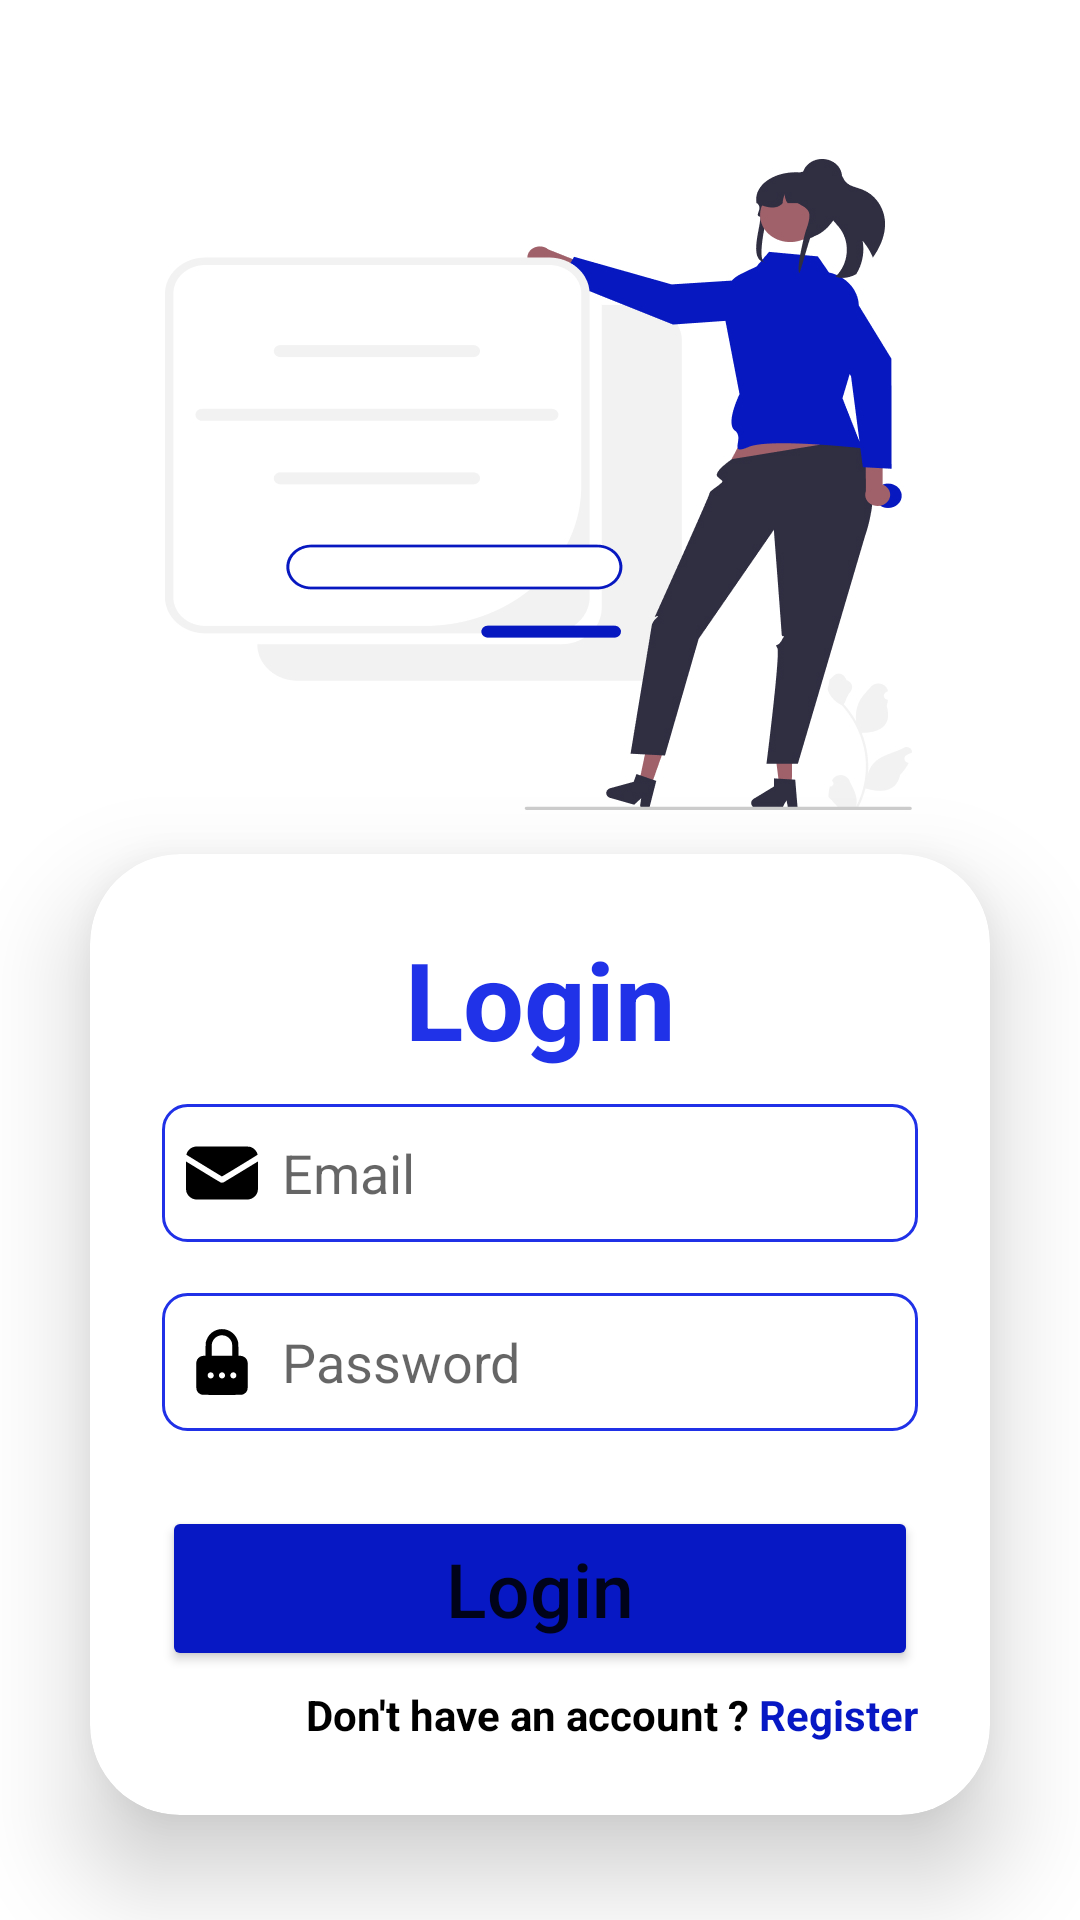

Here is an Android app screen rendered from its layout file. Give the layout XML and the strings, colors and styles it references.
<!-- AndroidManifest.xml: activity theme Theme.PlacementBook -->
<!-- res/layout/activity_user_login.xml -->
<?xml version="1.0" encoding="utf-8"?>
<LinearLayout
    xmlns:android="http://schemas.android.com/apk/res/android"
    xmlns:app="http://schemas.android.com/apk/res-auto"
    xmlns:tools="http://schemas.android.com/tools"
    android:layout_width="match_parent"
    android:layout_height="match_parent"
    tools:context=".UserLoginActivity"
    android:orientation="vertical"
    android:gravity="center"
    android:paddingTop="250dp"
    android:background="@drawable/login_page_bg">

    <androidx.cardview.widget.CardView
        android:layout_width="match_parent"
        android:layout_height="wrap_content"
        android:layout_margin="30dp"
        android:background="@drawable/bg_edittext"
        app:cardCornerRadius="30dp"
        app:cardElevation="20dp"
        app:layout_constraintBottom_toBottomOf="parent"
        app:layout_constraintEnd_toEndOf="parent"
        app:layout_constraintStart_toStartOf="parent"
        app:layout_constraintTop_toTopOf="parent">

        <LinearLayout
            android:layout_width="match_parent"
            android:layout_height="wrap_content"
            android:layout_gravity="center_horizontal"
            android:orientation="vertical"
            android:padding="24dp">

            <TextView
                android:id="@+id/loginText"
                android:layout_width="match_parent"
                android:layout_height="wrap_content"
                android:text="Login"
                android:textAlignment="center"
                android:textColor="@color/liteBlue"
                android:textSize="36dp"
                android:textStyle="bold" />

            <EditText
                android:id="@+id/emailText"
                android:layout_width="match_parent"
                android:layout_height="46dp"
                android:layout_marginTop="11dp"
                android:background="@drawable/bg_edittext"
                android:drawableLeft="@drawable/email"
                android:drawablePadding="8dp"
                android:hint="Email"
                android:padding="8dp"
                android:textColor="@color/black"
                android:textColorHighlight="@color/cardview_dark_background"

                />

            <EditText
                android:id="@+id/passwordText"
                android:layout_width="match_parent"
                android:layout_height="46dp"
                android:layout_marginTop="17dp"
                android:background="@drawable/bg_edittext"
                android:drawableLeft="@drawable/lock"
                android:drawablePadding="8dp"
                android:hint="Password"
                android:padding="8dp"
                android:textColor="@color/black"
                android:textColorHighlight="@color/cardview_dark_background" />

            <Button
                android:id="@+id/loginButton"
                android:layout_width="match_parent"
                android:layout_height="55dp"
                android:layout_marginTop="25dp"
                android:backgroundTint="@color/blue"
                android:text="Login"
                android:textAllCaps="false"
                android:textSize="25dp" />

            <LinearLayout
                android:layout_width="match_parent"
                android:layout_height="wrap_content"
                android:orientation="horizontal"
                android:paddingTop="5dp"
                android:gravity="end"
                >
                <TextView
                    android:layout_width="wrap_content"
                    android:layout_height="wrap_content"
                    android:text="Don't have an account ? "
                    android:textStyle="bold"
                    android:textColor="@color/black"
                    />
                <TextView
                    android:id="@+id/registerClick"
                    android:layout_width="wrap_content"
                    android:layout_height="wrap_content"
                    android:text="Register"
                    android:textStyle="bold"
                    android:textColor="@color/blue"
                    />
            </LinearLayout>
        </LinearLayout>
    </androidx.cardview.widget.CardView>

</LinearLayout>
<!-- resources referenced by this layout -->
<resources>
  <color name="black">#FF000000</color>
  <color name="blue">#0718C4</color>
  <color name="liteBlue">#F7192BE7</color>
  <!-- drawable bg_edittext (drawable) -->
  <?xml version="1.0" encoding="utf-8"?>
  <shape xmlns:android="http://schemas.android.com/apk/res/android"
      android:shape="rectangle">
      <stroke
          android:width="1dp"
          android:color="@color/liteBlue"/>
      <corners
          android:radius="8dp"/>
  
  </shape>
  <!-- drawable email (drawable) -->
  <vector android:height="24dp" android:viewportHeight="512"
      android:viewportWidth="512" android:width="24dp" xmlns:android="http://schemas.android.com/apk/res/android">
      <path android:fillColor="#000000"
          android:pathData="M66.5,68.1c-8.8,1 -19.4,4.6 -28.2,9.4 -8.7,4.9 -21.7,17.8 -27.1,27 -5.2,9 -9.1,19.9 -7.7,22 0.9,1.2 248.8,152.9 252.1,154.2 1.3,0.5 251.4,-152 252.9,-154.2 0.7,-1.1 0.3,-3.5 -1.3,-8.3 -3.7,-10.8 -9.7,-19.9 -19.1,-29.2 -7.1,-7.1 -10.2,-9.4 -18.1,-13.2 -18.6,-9.1 1.8,-8.2 -209.5,-8.4 -102.9,-0.1 -190.2,0.2 -194,0.7z" android:strokeColor="#00000000"/>
      <path android:fillColor="#000000"
          android:pathData="M0,275.2c0,108.4 0,107.1 5,120.7 8.5,22.7 29.6,41.1 53.9,46.8 7.2,1.7 18.3,1.8 197.1,1.8 178.8,-0 189.9,-0.1 197.1,-1.8 24.9,-5.8 46.1,-24.6 54.3,-48.4 4.6,-13.1 4.7,-14.4 4.4,-120l-0.3,-100.2 -119,72.5c-65.5,39.9 -121.1,73.6 -123.7,75 -6.8,3.5 -14.9,4.1 -21.8,1.7 -3.1,-1.1 -58.6,-34.3 -125.5,-75.2 -66,-40.4 -120.3,-73.5 -120.7,-73.8 -0.5,-0.2 -0.8,45.2 -0.8,100.9z" android:strokeColor="#00000000"/>
  </vector>
  <!-- drawable lock (drawable) -->
  <vector android:height="24dp" android:viewportHeight="512"
      android:viewportWidth="512" android:width="24dp" xmlns:android="http://schemas.android.com/apk/res/android">
      <path android:fillColor="#000000"
          android:pathData="M236.6,23.6c-48,8.7 -83.6,42.8 -95.3,91.2 -1.3,5.5 -1.7,14.8 -2,51.9l-0.4,45.3 -9.7,-0c-5.3,-0 -12.5,0.7 -16,1.5 -19.1,4.5 -34.2,19.6 -38.7,38.7 -1.2,5.3 -1.5,20.7 -1.5,98.8 0,100.6 -0.1,98.6 5.7,110.8 5.7,12.3 21.2,24.2 35.1,27.1 7.5,1.6 276.9,1.6 284.4,-0 13.9,-2.9 29.4,-14.8 35.1,-27.1 5.8,-12.2 5.7,-10.2 5.7,-110.3 0,-75.2 -0.3,-93.2 -1.4,-98.6 -4.1,-19.2 -19.5,-34.8 -38.8,-39.4 -3.5,-0.8 -10.7,-1.5 -16,-1.5l-9.7,-0 -0.4,-45.3c-0.3,-36.9 -0.7,-46.4 -2,-51.8 -5.6,-23.3 -15.7,-41.8 -31.6,-57.9 -18,-18.2 -39,-29.1 -64.5,-33.5 -10.9,-1.8 -27.4,-1.8 -38,0.1zM278.5,69.4c19.3,6.6 33.9,19.2 42.9,37.2 6.9,13.8 6.9,14.2 7.3,62.1l0.4,43.3 -73,-0 -73.1,-0 0,-40.8c0,-44 0.4,-48.1 5.5,-60.2 9.2,-21.9 28.8,-38.3 52,-43.6 9.9,-2.3 28.2,-1.3 38,2zM186.8,332.6c6.4,3.8 9.6,9.2 10,17.4 0.3,5.3 0,7.5 -1.6,10.6 -10.8,21 -41.1,13.9 -41.2,-9.7 0,-7.1 3.1,-13.3 8.7,-17.3 7.4,-5.2 16.2,-5.5 24.1,-1zM261.7,330.2c9.2,2.3 16.3,11.8 16.3,21.9 0,4.7 -4.4,13.4 -8.4,16.3 -11.4,8.5 -26.7,5 -33,-7.6 -4.6,-9.1 -3.1,-17.7 4.4,-24.9 6.4,-6.3 12.2,-7.9 20.7,-5.7zM347.8,332.6c8.4,4.9 12.4,16.2 9.2,25.9 -4.8,14.5 -24.2,19.3 -35.3,8.7 -9.8,-9.3 -8.8,-25.9 2,-33.6 7.4,-5.2 16.2,-5.5 24.1,-1z" android:strokeColor="#00000000"/>
  </vector>
  <!-- drawable login_page_bg: jpg bitmap (drawable, 134515 bytes) -->
  <style name="Theme.PlacementBook" parent="Theme.MaterialComponents.DayNight.NoActionBar">
          
          <item name="colorPrimary">@color/purple_500</item>
          <item name="colorPrimaryVariant">@color/purple_700</item>
          <item name="colorOnPrimary">@color/white</item>
          
          <item name="colorSecondary">@color/teal_200</item>
          <item name="colorSecondaryVariant">@color/teal_700</item>
          <item name="colorOnSecondary">@color/black</item>
          
          <item name="android:statusBarColor">?attr/colorPrimaryVariant</item>
          
      </style>
  <color name="purple_500">#FF6200EE</color>
  <color name="purple_700">#FF3700B3</color>
  <color name="white">#FFFFFFFF</color>
  <color name="teal_200">#FF03DAC5</color>
  <color name="teal_700">#FF018786</color>
</resources>
